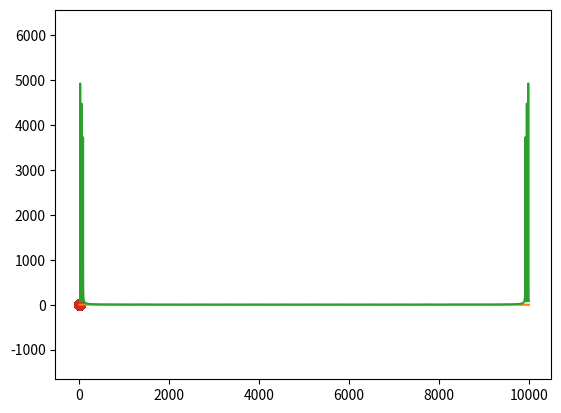

This chart was generated by the following Python code: (Note: this script raises an exception after producing the figure.)
#!/usr/bin/python3.6
# -*- coding: utf-8 -*-

import numpy as np
import matplotlib.pyplot as plt
import matplotlib.image as img
from scipy.stats import norm
from scipy.stats import multivariate_normal as mvn

# Probability Density Function (PDF)
norm.pdf(0) # probability of 0 with gaussian distribution
norm.pdf(0, loc=5, scale=10)

# Probability of 10 values
r = np.random.randn(10)
norm.pdf(r)

# joint probability p(x1..xn) = x1 * .. * xn
# log of joint probability
norm.logpdf(r)

# Cummulative Distribution Function (Integral from -Inf to Inf of PDF)
norm.cdf(r)
norm.logcdf(r)

std = 10 # standard deviation
mean = 5
r = std*np.random.randn(10000) + mean
h = plt.hist(r, bins=50)
print(h)
plt.show()

# Spherical Gaussian (uncorrelated multi-dimensional with same variance)
r = np.random.randn(10000, 2)
plt.scatter(r[:,0], r[:,1])
plt.show()

# Elliptical Gaussian (uncorrelated multi-dimensional with different variance)
std = 5
mean = 2
r[:,1] = std*r[:,1] + mean
plt.scatter(r[:,0], r[:,1])
plt.axis('equal')
plt.show()

# Covariance Matrix
# Variance 1 in first dimension and 3 for the second dimension
# Covariance of 0.8 between each dimension
cov_matrix = np.array([[1, 0.8], [0.8, 3]])

# Mean 0 for first dimension and 2 for the second dimension
mu = np.array([0, 2])
r = mvn.rvs(mean=mu, cov=cov_matrix, size=1000) # random following the specified details
plt.scatter(r[:,0], r[:,1])
plt.show()

r = np.random.multivariate_normal(mean=mu, cov=cov_matrix, size=1000)
plt.scatter(r[:,0], r[:,1])
plt.axis('equal')
plt.show()


# OTHER USEFUL FUNCTIONS

# Load a MATLAB (.mat) file
# scipy.io.loadmat

# Load a WAV file
# scipy.io.wavfile

# Fourier Transformation
x = np.linspace(0, 100, 10000) # Some Frequencies
y = np.sin(x) + np.sin(3*x) + np.sin(5*x) # Multiple components
plt.plot(y)
plt.show()

print("Original Frequencies from FFT (peaks x ~ 16, 48, 80)")
def getFreq(x):
    return 2*np.pi*x/100
print(f"F1: {getFreq(16)}, F2: {getFreq(48)}, F3: {getFreq(80)}")

Y = np.fft.fft(y)
plt.plot(np.abs(Y))
plt.show()

# Signal Processing (Convolution, Filters...)
# scipy.signal
plt.figure()
image = img.imread('image.png')
plt.imshow(image)
plt.title('Original image')
plt.show()

f_image = image[:,:,0]
plt.imshow(f_image)
plt.gray()
plt.title('Filtered image')
plt.show()